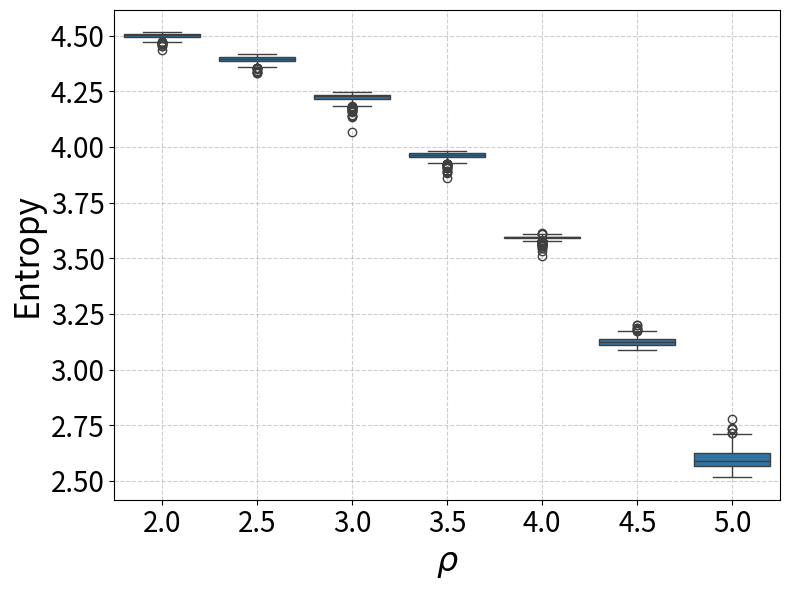

This chart was generated by the following Python code: (Note: this script raises an exception after producing the figure.)
import matplotlib.pyplot as plt
import seaborn as sns
import numpy as np
import pandas as pd

RHO5 = [2.5834, 2.5521, 2.5981, 2.6263, 2.5600, 2.6191, 2.6056, 2.5983, 2.6364,
        2.6718, 2.5871, 2.6467, 2.5404, 2.5804, 2.6426, 2.5690, 2.5926, 2.6203,
        2.5615, 2.6020, 2.7321, 2.6337, 2.6416, 2.5786, 2.6481, 2.5436, 2.5880,
        2.5902, 2.6263, 2.5685, 2.5815, 2.5773, 2.5759, 2.5425, 2.5611, 2.6857,
        2.6750, 2.6526, 2.5564, 2.5992, 2.6689, 2.5446, 2.6103, 2.5807, 2.5674,
        2.6085, 2.5966, 2.6317, 2.6444, 2.6600, 2.6340, 2.5814, 2.5432, 2.5764,
        2.5882, 2.5918, 2.6507, 2.5814, 2.5695, 2.6600, 2.6231, 2.7369, 2.6449,
        2.6825, 2.5810, 2.5819, 2.6194, 2.6650, 2.5733, 2.6436, 2.7794, 2.7168,
        2.5550, 2.5674, 2.5967, 2.6192, 2.5749, 2.5829, 2.5529, 2.5816, 2.5785,
        2.5542, 2.5290, 2.7062, 2.5388, 2.6459, 2.6179, 2.5991, 2.5822, 2.5612,
        2.5641, 2.6430, 2.5581, 2.5474, 2.5760, 2.5817, 2.5405, 2.5839, 2.6515,
        2.6675, 2.5998, 2.5524, 2.6142, 2.7033, 2.5805, 2.5784, 2.5965, 2.5809,
        2.6045, 2.6040, 2.6065, 2.5775, 2.6500, 2.6080, 2.5642, 2.6007, 2.5403,
        2.6011, 2.6111, 2.6718, 2.6309, 2.6121, 2.5965, 2.6762, 2.5746, 2.5841,
        2.6385, 2.6256, 2.6599, 2.5911, 2.6858, 2.5772, 2.5600, 2.6515, 2.6254,
        2.5857, 2.5345, 2.6478, 2.6975, 2.5384, 2.6793, 2.6027, 2.6019, 2.5563,
        2.6380, 2.5642, 2.6231, 2.5819, 2.6482, 2.5822, 2.6046, 2.5635, 2.6136,
        2.6412, 2.5556, 2.6313, 2.5873, 2.5824, 2.5850, 2.6798, 2.5878, 2.5811,
        2.5926, 2.6528, 2.5770, 2.6230, 2.5661, 2.5672, 2.6119, 2.5333, 2.5415,
        2.6260, 2.5459, 2.5976, 2.6774, 2.6046, 2.5785, 2.5794, 2.6165, 2.6171,
        2.5490, 2.5465, 2.5787, 2.6796, 2.6035, 2.5394, 2.6362, 2.6301, 2.5773,
        2.5952, 2.6163, 2.6485, 2.5577, 2.6255, 2.5802, 2.6028, 2.5998, 2.6592,
        2.5786, 2.5428, 2.5451, 2.6643, 2.5881, 2.5604, 2.5872, 2.5664, 2.5713,
        2.5615, 2.6201, 2.5810, 2.6215, 2.6350, 2.5946, 2.6511, 2.6277, 2.5895,
        2.6036, 2.5828, 2.6046, 2.5715, 2.5383, 2.5723, 2.5692, 2.5884, 2.5662,
        2.5883, 2.5457, 2.5746, 2.5774, 2.5594, 2.6229, 2.6601, 2.6503, 2.5282,
        2.6542, 2.6503, 2.5869, 2.5658, 2.5852, 2.5705, 2.5837, 2.5296, 2.6170,
        2.6138, 2.5901, 2.5690, 2.5629, 2.6198, 2.5323, 2.6775, 2.5871, 2.5882,
        2.5613, 2.5584, 2.5569, 2.6004, 2.5786, 2.5716, 2.6064, 2.6567, 2.6238,
        2.6209, 2.5889, 2.5692, 2.6220, 2.5398, 2.6070, 2.6580, 2.5196, 2.6076,
        2.5765, 2.5490, 2.5822, 2.6571, 2.5339, 2.5466, 2.5680, 2.5522, 2.5529,
        2.5691, 2.5260, 2.5459, 2.5697, 2.5583, 2.6763, 2.5965, 2.6048, 2.6357,
        2.5648, 2.5878, 2.5932, 2.6455, 2.5886, 2.5687, 2.6070, 2.6524, 2.5569,
        2.6444, 2.6075, 2.5741, 2.6302, 2.6162, 2.5565, 2.5955, 2.5810, 2.6029,
        2.6651, 2.5679, 2.6064, 2.5936, 2.5945, 2.5589, 2.5632, 2.5850, 2.6274,
        2.6229, 2.5658, 2.7148, 2.5435, 2.5904, 2.5442, 2.6005, 2.5986, 2.5781,
        2.5913, 2.5907, 2.5485, 2.5171, 2.5969, 2.5191, 2.6155, 2.5554, 2.6427,
        2.5805, 2.5379, 2.6178, 2.5801, 2.5598, 2.5755, 2.5531, 2.5856, 2.5645,
        2.6898, 2.6685, 2.6691, 2.5867, 2.6020, 2.5804, 2.5380, 2.5651, 2.6553,
        2.5524, 2.6406, 2.5863, 2.5563, 2.6203, 2.6023, 2.5679, 2.6152, 2.5820,
        2.6605, 2.5511, 2.5718, 2.5832, 2.6306, 2.5405, 2.5852, 2.5522, 2.5602,
        2.6951, 2.5571, 2.5818, 2.5991, 2.5895, 2.7090, 2.5873, 2.6454, 2.5540,
        2.5823, 2.5780, 2.6288, 2.5629, 2.5840, 2.5919, 2.5909, 2.5984, 2.6586,
        2.6588, 2.6370, 2.5743, 2.5551, 2.6117, 2.6305, 2.6085, 2.6243, 2.6003,
        2.5401, 2.5823, 2.5525, 2.5866, 2.5678, 2.6928, 2.6027, 2.5866, 2.6309,
        2.6309, 2.5479, 2.5974, 2.5640, 2.6706, 2.5711, 2.5761, 2.5833, 2.6305,
        2.5544, 2.5458, 2.5673, 2.5671, 2.7337, 2.7044, 2.5537, 2.5624, 2.5643,
        2.5972, 2.5819, 2.5477, 2.5658, 2.5759, 2.6123, 2.5427, 2.5782, 2.5862,
        2.5384, 2.7033, 2.6191, 2.5423, 2.6037, 2.6264, 2.6428, 2.5749, 2.6371,
        2.6255, 2.5737, 2.5684, 2.5600, 2.5623, 2.5765, 2.5502, 2.5157, 2.5565,
        2.6158, 2.5660, 2.6277, 2.6416, 2.6861, 2.5843, 2.6132, 2.5880, 2.5558,
        2.6349, 2.5822, 2.5750, 2.6396, 2.5569, 2.6318, 2.5496, 2.5417, 2.6054,
        2.7082, 2.6119, 2.5887, 2.5958, 2.5505, 2.5934, 2.5741, 2.6000, 2.6324,
        2.5643, 2.6048, 2.6407, 2.5513, 2.5817, 2.5816, 2.5787, 2.6247, 2.5939,
        2.6225, 2.6341, 2.6421, 2.5894, 2.5539, 2.6918, 2.5361, 2.6523, 2.6316,
        2.6090, 2.6334, 2.6655, 2.6096, 2.5898, 2.5686, 2.6313, 2.5937, 2.6623,
        2.7041, 2.6052, 2.6059, 2.5796, 2.5615, 2.5820, 2.6475, 2.5871]

RHO45 = [3.1034, 3.1057, 3.1393, 3.1152, 3.1144, 3.1301, 3.1261, 3.1193, 3.1338,
        3.1289, 3.1284, 3.1266, 3.1023, 3.1256, 3.1690, 3.1315, 3.1422, 3.1673,
        3.1156, 3.1260, 3.1871, 3.1393, 3.1607, 3.1099, 3.1495, 3.1232, 3.1191,
        3.1183, 3.1245, 3.1234, 3.1276, 3.1082, 3.1095, 3.0984, 3.1084, 3.1879,
        3.1470, 3.1373, 3.1105, 3.1119, 3.1448, 3.0954, 3.1499, 3.1119, 3.1070,
        3.1293, 3.1253, 3.1342, 3.1205, 3.1514, 3.1378, 3.1261, 3.1088, 3.1239,
        3.1262, 3.1257, 3.0966, 3.1239, 3.1049, 3.1365, 3.1337, 3.1504, 3.1324,
        3.1487, 3.1135, 3.1186, 3.1330, 3.1473, 3.1172, 3.1378, 3.1707, 3.1633,
        3.1054, 3.1233, 3.1267, 3.1510, 3.1045, 3.1201, 3.1031, 3.1259, 3.1234,
        3.1169, 3.0954, 3.1486, 3.1041, 3.1643, 3.1536, 3.1204, 3.1177, 3.1165,
        3.1071, 3.1485, 3.1128, 3.0985, 3.1301, 3.1209, 3.0971, 3.1293, 3.1481,
        3.1311, 3.1265, 3.1128, 3.1544, 3.1570, 3.1153, 3.1445, 3.1226, 3.1293,
        3.1333, 3.1323, 3.1159, 3.1344, 3.1567, 3.1288, 3.1233, 3.1237, 3.0998,
        3.1526, 3.1276, 3.1474, 3.1369, 3.1169, 3.1312, 3.1755, 3.1169, 3.1083,
        3.1275, 3.1517, 3.1416, 3.1361, 3.1251, 3.1145, 3.1127, 3.1617, 3.1398,
        3.1256, 3.0993, 3.1401, 3.1546, 3.1014, 3.1468, 3.1414, 3.1150, 3.1017,
        3.1506, 3.1680, 3.1077, 3.1585, 3.1496, 3.1288, 3.1462, 3.1107, 3.1546,
        3.1226, 3.1177, 3.1363, 3.1068, 3.1321, 3.1131, 3.1406, 3.1226, 3.1093,
        3.1183, 3.1419, 3.1243, 3.1611, 3.1168, 3.1199, 3.1422, 3.0921, 3.1070,
        3.1235, 3.1065, 3.1290, 3.1341, 3.1318, 3.1198, 3.1249, 3.1394, 3.1987,
        3.1051, 3.0956, 3.1161, 3.1605, 3.1265, 3.0981, 3.1341, 3.1287, 3.1256,
        3.1376, 3.1329, 3.1274, 3.1237, 3.1365, 3.1155, 3.1156, 3.1217, 3.1512,
        3.1201, 3.1002, 3.1174, 3.1356, 3.1196, 3.1048, 3.1244, 3.1150, 3.1142,
        3.1027, 3.1209, 3.1134, 3.1422, 3.1332, 3.1268, 3.1517, 3.1624, 3.1397,
        3.1152, 3.1082, 3.1124, 3.1142, 3.0975, 3.1148, 3.1134, 3.1163, 3.1122,
        3.1255, 3.1001, 3.1135, 3.1242, 3.1199, 3.1521, 3.1757, 3.0962, 3.0908,
        3.1434, 3.1402, 3.1259, 3.1094, 3.1269, 3.1210, 3.1225, 3.0939, 3.1207,
        3.1339, 3.1312, 3.1356, 3.1168, 3.1272, 3.0960, 3.1769, 3.1347, 3.1135,
        3.1068, 3.1152, 3.1058, 3.1296, 3.1286, 3.1344, 3.1051, 3.1480, 3.1290,
        3.1267, 3.1296, 3.1210, 3.1356, 3.1204, 3.1270, 3.1393, 3.0905, 3.1030,
        3.1304, 3.1057, 3.1260, 3.1275, 3.0966, 3.1026, 3.1298, 3.1054, 3.1051,
        3.1130, 3.0911, 3.1018, 3.1155, 3.1006, 3.1552, 3.1216, 3.1171, 3.1247,
        3.1124, 3.1086, 3.1338, 3.1259, 3.1233, 3.1167, 3.1175, 3.1463, 3.1183,
        3.2006, 3.1328, 3.1212, 3.1442, 3.1406, 3.1052, 3.1511, 3.1132, 3.1326,
        3.1842, 3.1043, 3.1471, 3.1089, 3.1277, 3.1250, 3.1193, 3.1400, 3.1489,
        3.1377, 3.1128, 3.1632, 3.1044, 3.1271, 3.1078, 3.1293, 3.1272, 3.1137,
        3.1176, 3.1265, 3.1083, 3.0884, 3.1272, 3.0859, 3.1470, 3.1095, 3.1502,
        3.1032, 3.0988, 3.1238, 3.1295, 3.1125, 3.1255, 3.1056, 3.1016, 3.1173,
        3.1486, 3.1673, 3.1427, 3.1188, 3.1233, 3.1166, 3.1014, 3.1188, 3.1509,
        3.1117, 3.1375, 3.1302, 3.1114, 3.1360, 3.1248, 3.1063, 3.1456, 3.1259,
        3.1464, 3.1402, 3.1248, 3.1197, 3.1183, 3.0966, 3.1165, 3.1052, 3.1531,
        3.1612, 3.1092, 3.1244, 3.1202, 3.1171, 3.1632, 3.1072, 3.1421, 3.1194,
        3.1144, 3.1081, 3.1311, 3.1048, 3.1145, 3.1152, 3.1301, 3.1383, 3.1582,
        3.1284, 3.1429, 3.1132, 3.1089, 3.1330, 3.1551, 3.1093, 3.1372, 3.1263,
        3.0939, 3.1095, 3.1072, 3.1368, 3.1066, 3.1524, 3.1277, 3.1303, 3.1282,
        3.1325, 3.1135, 3.1348, 3.1080, 3.1536, 3.1181, 3.1182, 3.1436, 3.1310,
        3.1111, 3.0953, 3.1156, 3.1348, 3.1662, 3.1704, 3.1014, 3.1105, 3.0957,
        3.1377, 3.1186, 3.0954, 3.1117, 3.1118, 3.1661, 3.1033, 3.1210, 3.1242,
        3.0995, 3.1692, 3.1562, 3.1022, 3.1211, 3.1284, 3.1379, 3.1193, 3.1443,
        3.1279, 3.1137, 3.1142, 3.1243, 3.1091, 3.1200, 3.1010, 3.0878, 3.1032,
        3.1034, 3.1123, 3.1302, 3.1372, 3.1404, 3.1100, 3.1293, 3.1436, 3.1084,
        3.1282, 3.1371, 3.0963, 3.1491, 3.1160, 3.1375, 3.1105, 3.1003, 3.1254,
        3.1539, 3.1149, 3.1171, 3.1344, 3.1064, 3.1309, 3.1154, 3.1239, 3.1464,
        3.1198, 3.1216, 3.1420, 3.1020, 3.1156, 3.1131, 3.1192, 3.1728, 3.1523,
        3.1413, 3.1277, 3.1229, 3.1149, 3.1105, 3.1557, 3.1118, 3.1509, 3.1216,
        3.1302, 3.1380, 3.1501, 3.1323, 3.1160, 3.1149, 3.1505, 3.1333, 3.1327,
        3.1410, 3.1378, 3.1286, 3.1203, 3.1087, 3.1233, 3.1544, 3.1336]

RHO4 = [3.5901, 3.5954, 3.5787, 3.5601, 3.5969, 3.6006, 3.5797, 3.5792, 3.5963,
        3.5852, 3.5994, 3.5784, 3.5935, 3.5822, 3.6097, 3.6002, 3.6059, 3.6001,
        3.5950, 3.5874, 3.6069, 3.5984, 3.6049, 3.5948, 3.6013, 3.5968, 3.5928,
        3.5860, 3.5962, 3.5998, 3.6009, 3.5953, 3.5879, 3.5909, 3.5919, 3.6048,
        3.5811, 3.5714, 3.5941, 3.5969, 3.6008, 3.5906, 3.5995, 3.5966, 3.5925,
        3.5941, 3.5984, 3.5986, 3.5934, 3.6040, 3.5962, 3.5991, 3.5945, 3.5958,
        3.5984, 3.5880, 3.5305, 3.5970, 3.5931, 3.5882, 3.6010, 3.5998, 3.5874,
        3.5738, 3.5953, 3.5921, 3.5976, 3.5988, 3.5964, 3.5908, 3.6051, 3.5605,
        3.5914, 3.5986, 3.5978, 3.6015, 3.5943, 3.5946, 3.5945, 3.5938, 3.5980,
        3.5939, 3.5919, 3.5986, 3.5939, 3.6036, 3.5975, 3.5891, 3.5988, 3.5972,
        3.5801, 3.5974, 3.5751, 3.5913, 3.5881, 3.5988, 3.5923, 3.5990, 3.5953,
        3.6000, 3.5543, 3.5926, 3.6049, 3.5931, 3.5873, 3.5984, 3.5956, 3.5992,
        3.5952, 3.5796, 3.5777, 3.5967, 3.5966, 3.5976, 3.5970, 3.5927, 3.5925,
        3.6013, 3.5988, 3.6067, 3.5869, 3.5889, 3.5886, 3.5877, 3.5948, 3.5942,
        3.5988, 3.6007, 3.5783, 3.5965, 3.5962, 3.5726, 3.5931, 3.5960, 3.5968,
        3.5980, 3.5925, 3.6008, 3.5539, 3.5931, 3.5906, 3.5931, 3.5631, 3.5924,
        3.5890, 3.5971, 3.5635, 3.5870, 3.5975, 3.5931, 3.5931, 3.5897, 3.5922,
        3.5972, 3.5978, 3.5971, 3.5924, 3.6034, 3.5871, 3.5797, 3.5989, 3.5765,
        3.5956, 3.5886, 3.5929, 3.6073, 3.5920, 3.5997, 3.5824, 3.5899, 3.5903,
        3.5740, 3.5934, 3.5831, 3.5949, 3.5919, 3.5976, 3.5899, 3.5913, 3.6059,
        3.5934, 3.5890, 3.5872, 3.5791, 3.5946, 3.5923, 3.5959, 3.5606, 3.5889,
        3.5956, 3.5854, 3.5792, 3.5943, 3.5960, 3.5889, 3.5965, 3.5854, 3.6014,
        3.5984, 3.5931, 3.5961, 3.5620, 3.5975, 3.5893, 3.6004, 3.5964, 3.5971,
        3.5948, 3.6000, 3.5913, 3.6001, 3.5831, 3.6007, 3.6023, 3.5975, 3.6017,
        3.5665, 3.5938, 3.5812, 3.5951, 3.5933, 3.5968, 3.5950, 3.5963, 3.5961,
        3.5993, 3.5899, 3.5944, 3.5892, 3.5960, 3.5896, 3.6010, 3.5092, 3.5902,
        3.5593, 3.5967, 3.5959, 3.5929, 3.5973, 3.5958, 3.5919, 3.5884, 3.5830,
        3.5963, 3.5780, 3.5983, 3.5975, 3.5976, 3.5910, 3.6090, 3.5862, 3.5890,
        3.5916, 3.5967, 3.5872, 3.5746, 3.5992, 3.5947, 3.5477, 3.6003, 3.5931,
        3.5968, 3.5963, 3.5973, 3.5994, 3.6009, 3.5913, 3.5915, 3.5902, 3.5564,
        3.5904, 3.5941, 3.5975, 3.5889, 3.5926, 3.5930, 3.5987, 3.5929, 3.5922,
        3.5955, 3.5904, 3.5922, 3.5947, 3.5937, 3.6048, 3.5925, 3.5685, 3.5644,
        3.5972, 3.5794, 3.5800, 3.5799, 3.5972, 3.5936, 3.5960, 3.5983, 3.5983,
        3.6132, 3.5893, 3.5962, 3.5938, 3.5904, 3.5938, 3.6058, 3.5959, 3.5983,
        3.6001, 3.5889, 3.5966, 3.5694, 3.5942, 3.5964, 3.5946, 3.6022, 3.6047,
        3.5991, 3.5973, 3.6027, 3.5950, 3.5965, 3.5948, 3.6003, 3.5982, 3.5820,
        3.5945, 3.5964, 3.5961, 3.5888, 3.5952, 3.5892, 3.5804, 3.5969, 3.6014,
        3.5899, 3.5934, 3.5752, 3.5959, 3.5956, 3.5962, 3.5950, 3.5906, 3.5982,
        3.5960, 3.6016, 3.5725, 3.6001, 3.5878, 3.5840, 3.5934, 3.5959, 3.6081,
        3.5953, 3.5872, 3.5943, 3.5930, 3.5920, 3.5901, 3.5927, 3.5875, 3.6007,
        3.5951, 3.5815, 3.5935, 3.5959, 3.5924, 3.5888, 3.5751, 3.5912, 3.5936,
        3.5909, 3.5954, 3.5957, 3.5876, 3.5945, 3.6068, 3.5949, 3.6014, 3.5939,
        3.5883, 3.5927, 3.5984, 3.5928, 3.5892, 3.5815, 3.5933, 3.6049, 3.6004,
        3.5739, 3.6015, 3.5959, 3.5942, 3.5967, 3.6042, 3.5792, 3.5978, 3.5970,
        3.5922, 3.5937, 3.5943, 3.5937, 3.5858, 3.5698, 3.5974, 3.6002, 3.5958,
        3.5973, 3.5923, 3.6045, 3.5891, 3.6005, 3.5979, 3.5985, 3.5991, 3.5849,
        3.5955, 3.5923, 3.5953, 3.6017, 3.5928, 3.6025, 3.5855, 3.5926, 3.5749,
        3.5997, 3.5969, 3.5899, 3.5937, 3.5918, 3.6026, 3.5950, 3.5902, 3.5996,
        3.5888, 3.6000, 3.6021, 3.5932, 3.5911, 3.5771, 3.5441, 3.5978, 3.5899,
        3.5929, 3.5867, 3.5822, 3.5836, 3.5944, 3.5878, 3.5843, 3.5887, 3.5915,
        3.5938, 3.5949, 3.5906, 3.6002, 3.5953, 3.5716, 3.6016, 3.6050, 3.5938,
        3.6017, 3.5983, 3.5916, 3.5953, 3.5966, 3.6008, 3.5956, 3.5930, 3.5804,
        3.6014, 3.5872, 3.5958, 3.5948, 3.5947, 3.5884, 3.5965, 3.5955, 3.6036,
        3.5985, 3.5946, 3.6012, 3.5925, 3.5935, 3.5847, 3.5940, 3.5729, 3.5928,
        3.5920, 3.5944, 3.5928, 3.5740, 3.5769, 3.5908, 3.5940, 3.5773, 3.5740,
        3.5964, 3.6019, 3.5937, 3.6027, 3.5963, 3.5960, 3.5913, 3.6007, 3.5771,
        3.5718, 3.5900, 3.6030, 3.5990, 3.5933, 3.5965, 3.5904, 3.5870]

RHO35 = [3.9707, 3.9765, 3.9338, 3.9223, 3.9736, 3.9693, 3.9431, 3.9464, 3.9614,
        3.9490, 3.9687, 3.9409, 3.9760, 3.9468, 3.9590, 3.9680, 3.9695, 3.9468,
        3.9702, 3.9537, 3.9444, 3.9610, 3.9572, 3.9733, 3.9589, 3.9683, 3.9652,
        3.9564, 3.9666, 3.9722, 3.9712, 3.9749, 3.9641, 3.9746, 3.9702, 3.9410,
        3.9324, 3.9246, 3.9719, 3.9750, 3.9610, 3.9760, 3.9563, 3.9745, 3.9719,
        3.9610, 3.9692, 3.9642, 3.9651, 3.9615, 3.9588, 3.9696, 3.9735, 3.9664,
        3.9686, 3.9547, 3.8916, 3.9681, 3.9739, 3.9486, 3.9677, 3.9564, 3.9499,
        3.9211, 3.9718, 3.9644, 3.9635, 3.9568, 3.9711, 3.9514, 3.9516, 3.8934,
        3.9713, 3.9707, 3.9676, 3.9583, 3.9757, 3.9670, 3.9768, 3.9626, 3.9697,
        3.9680, 3.9778, 3.9558, 3.9753, 3.9533, 3.9513, 3.9594, 3.9741, 3.9726,
        3.9550, 3.9542, 3.9446, 3.9752, 3.9523, 3.9723, 3.9773, 3.9676, 3.9514,
        3.9679, 3.9069, 3.9686, 3.9610, 3.9431, 3.9599, 3.9580, 3.9670, 3.9679,
        3.9601, 3.9392, 3.9463, 3.9615, 3.9482, 3.9660, 3.9685, 3.9623, 3.9761,
        3.9571, 3.9684, 3.9676, 3.9465, 3.9611, 3.9523, 3.9246, 3.9692, 3.9733,
        3.9684, 3.9568, 3.9317, 3.9603, 3.9663, 3.9402, 3.9693, 3.9443, 3.9584,
        3.9684, 3.9763, 3.9638, 3.8891, 3.9760, 3.9457, 3.9525, 3.9267, 3.9748,
        3.9412, 3.9422, 3.9315, 3.9337, 3.9537, 3.9599, 3.9496, 3.9659, 3.9432,
        3.9691, 3.9728, 3.9609, 3.9718, 3.9720, 3.9609, 3.9344, 3.9715, 3.9486,
        3.9694, 3.9458, 3.9623, 3.9604, 3.9654, 3.9740, 3.9372, 3.9769, 3.9688,
        3.9366, 3.9733, 3.9460, 3.9592, 3.9565, 3.9713, 3.9578, 3.9512, 3.9359,
        3.9741, 3.9737, 3.9592, 3.9215, 3.9632, 3.9767, 3.9606, 3.9145, 3.9561,
        3.9581, 3.9468, 3.9415, 3.9646, 3.9594, 3.9620, 3.9723, 3.9535, 3.9581,
        3.9722, 3.9766, 3.9707, 3.9126, 3.9714, 3.9687, 3.9724, 3.9724, 3.9738,
        3.9774, 3.9740, 3.9665, 3.9616, 3.9435, 3.9714, 3.9591, 3.9461, 3.9651,
        3.9311, 3.9729, 3.9533, 3.9711, 3.9785, 3.9731, 3.9715, 3.9716, 3.9736,
        3.9703, 3.9724, 3.9706, 3.9573, 3.9691, 3.9413, 3.9429, 3.8612, 3.9781,
        3.9038, 3.9581, 3.9654, 3.9710, 3.9667, 3.9682, 3.9619, 3.9739, 3.9509,
        3.9612, 3.9375, 3.9630, 3.9728, 3.9670, 3.9762, 3.9533, 3.9469, 3.9632,
        3.9707, 3.9727, 3.9653, 3.9338, 3.9684, 3.9588, 3.9110, 3.9584, 3.9598,
        3.9662, 3.9639, 3.9702, 3.9646, 3.9754, 3.9586, 3.9514, 3.9784, 3.9245,
        3.9553, 3.9747, 3.9675, 3.9548, 3.9780, 3.9750, 3.9669, 3.9733, 3.9726,
        3.9725, 3.9783, 3.9745, 3.9699, 3.9772, 3.9605, 3.9633, 3.9328, 3.9225,
        3.9750, 3.9531, 3.9389, 3.9435, 3.9687, 3.9676, 3.9705, 3.9568, 3.9730,
        3.9450, 3.9523, 3.9685, 3.9517, 3.9492, 3.9747, 3.9642, 3.9729, 3.9647,
        3.9365, 3.9685, 3.9539, 3.9391, 3.9620, 3.9667, 3.9675, 3.9658, 3.9639,
        3.9628, 3.9749, 3.9527, 3.9767, 3.9656, 3.9744, 3.9694, 3.9678, 3.9535,
        3.9684, 3.9657, 3.9760, 3.9776, 3.9637, 3.9796, 3.9315, 3.9763, 3.9587,
        3.9705, 3.9778, 3.9382, 3.9634, 3.9729, 3.9660, 3.9760, 3.9725, 3.9736,
        3.9522, 3.9489, 3.9230, 3.9753, 3.9559, 3.9546, 3.9764, 3.9696, 3.9675,
        3.9729, 3.9466, 3.9608, 3.9699, 3.9541, 3.9581, 3.9725, 3.9422, 3.9720,
        3.9523, 3.9370, 3.9627, 3.9690, 3.9651, 3.9729, 3.9424, 3.9711, 3.9461,
        3.9376, 3.9745, 3.9659, 3.9575, 3.9687, 3.9585, 3.9750, 3.9635, 3.9665,
        3.9618, 3.9715, 3.9657, 3.9735, 3.9630, 3.9519, 3.9594, 3.9704, 3.9525,
        3.9337, 3.9631, 3.9728, 3.9730, 3.9623, 3.9597, 3.9524, 3.9613, 3.9667,
        3.9791, 3.9721, 3.9741, 3.9560, 3.9630, 3.9133, 3.9664, 3.9687, 3.9639,
        3.9634, 3.9678, 3.9720, 3.9667, 3.9554, 3.9727, 3.9734, 3.9594, 3.9473,
        3.9735, 3.9784, 3.9706, 3.9682, 3.9372, 3.9481, 3.9656, 3.9700, 3.9545,
        3.9637, 3.9710, 3.9750, 3.9707, 3.9681, 3.9509, 3.9774, 3.9605, 3.9715,
        3.9713, 3.9454, 3.9561, 3.9756, 3.9616, 3.9381, 3.8852, 3.9719, 3.9464,
        3.9602, 3.9600, 3.9536, 3.9495, 3.9732, 3.9577, 3.9641, 3.9779, 3.9727,
        3.9756, 3.9720, 3.9556, 3.9647, 3.9561, 3.9415, 3.9711, 3.9675, 3.9728,
        3.9719, 3.9621, 3.9769, 3.9509, 3.9721, 3.9654, 3.9740, 3.9764, 3.9444,
        3.9564, 3.9600, 3.9704, 3.9589, 3.9752, 3.9522, 3.9723, 3.9661, 3.9639,
        3.9725, 3.9662, 3.9632, 3.9747, 3.9682, 3.9576, 3.9667, 3.9052, 3.9455,
        3.9510, 3.9623, 3.9630, 3.9417, 3.9485, 3.9407, 3.9711, 3.9248, 3.9379,
        3.9635, 3.9665, 3.9481, 3.9709, 3.9717, 3.9719, 3.9446, 3.9677, 3.9356,
        3.9230, 3.9503, 3.9735, 3.9730, 3.9719, 3.9677, 3.9410, 3.9486]

RHO3 = [4.2282, 4.2406, 4.2216, 4.1813, 4.2375, 4.2174, 4.2146, 4.2059, 4.2010,
        4.1859, 4.2318, 4.1716, 4.2433, 4.2305, 4.2194, 4.2367, 4.2313, 4.2209,
        4.2367, 4.2197, 4.1863, 4.2194, 4.2128, 4.2341, 4.2145, 4.2427, 4.2289,
        4.2209, 4.2196, 4.2358, 4.2344, 4.2324, 4.2274, 4.2419, 4.2358, 4.1979,
        4.1907, 4.1999, 4.2373, 4.2281, 4.2080, 4.2401, 4.2253, 4.2306, 4.2340,
        4.2200, 4.2251, 4.2140, 4.2077, 4.2131, 4.2140, 4.2341, 4.2413, 4.2307,
        4.2309, 4.2301, 4.1667, 4.2336, 4.2332, 4.1927, 4.2195, 4.1706, 4.2051,
        4.1899, 4.2298, 4.2303, 4.2186, 4.2026, 4.2356, 4.2059, 4.1602, 4.1584,
        4.2371, 4.2369, 4.2236, 4.2176, 4.2357, 4.2292, 4.2411, 4.2320, 4.2333,
        4.2390, 4.2463, 4.1806, 4.2428, 4.1968, 4.2217, 4.2235, 4.2330, 4.2383,
        4.2295, 4.2093, 4.2323, 4.2391, 4.2283, 4.2337, 4.2432, 4.2297, 4.2097,
        4.2015, 4.2204, 4.2380, 4.2227, 4.1765, 4.2246, 4.2333, 4.2284, 4.2330,
        4.2212, 4.2189, 4.2111, 4.2319, 4.2104, 4.2239, 4.2348, 4.2237, 4.2433,
        4.2260, 4.2232, 4.2083, 4.2119, 4.2138, 4.2243, 4.1953, 4.2310, 4.2280,
        4.2112, 4.2217, 4.1905, 4.2304, 4.1865, 4.2259, 4.2368, 4.2079, 4.2204,
        4.2311, 4.2443, 4.2141, 4.1367, 4.2437, 4.1875, 4.2256, 4.1438, 4.2369,
        4.2098, 4.2358, 4.2040, 4.2306, 4.2080, 4.2309, 4.1947, 4.2338, 4.2216,
        4.2152, 4.2404, 4.2164, 4.2274, 4.2326, 4.2092, 4.1846, 4.2314, 4.2231,
        4.2300, 4.1928, 4.2326, 4.2249, 4.2328, 4.2389, 4.2099, 4.2442, 4.2411,
        4.2060, 4.2415, 4.2204, 4.1822, 4.2213, 4.2336, 4.2305, 4.2148, 4.2256,
        4.2394, 4.2360, 4.2292, 4.1910, 4.2166, 4.2425, 4.2046, 4.2137, 4.2333,
        4.2273, 4.2141, 4.2128, 4.2361, 4.2136, 4.2319, 4.2237, 4.2190, 4.2096,
        4.2350, 4.2425, 4.2409, 4.1816, 4.2313, 4.2334, 4.2328, 4.2343, 4.2362,
        4.2375, 4.2194, 4.2259, 4.2203, 4.2120, 4.2308, 4.2180, 4.2194, 4.2295,
        4.1911, 4.2280, 4.2173, 4.2326, 4.2441, 4.2358, 4.2353, 4.2287, 4.2353,
        4.2319, 4.2395, 4.2337, 4.2308, 4.2371, 4.2162, 4.2101, 4.1409, 4.2459,
        4.1958, 4.2057, 4.2276, 4.2347, 4.2299, 4.2327, 4.2294, 4.2440, 4.2057,
        4.2213, 4.2265, 4.2364, 4.2382, 4.2175, 4.2445, 4.2012, 4.2264, 4.2172,
        4.2355, 4.2394, 4.2372, 4.2195, 4.2333, 4.2370, 4.2020, 4.2005, 4.2214,
        4.2141, 4.2310, 4.2352, 4.2205, 4.2440, 4.2174, 4.1830, 4.2480, 4.1784,
        4.2293, 4.2412, 4.2304, 4.1911, 4.2448, 4.2411, 4.2369, 4.2391, 4.2384,
        4.2342, 4.2461, 4.2407, 4.2350, 4.2398, 4.1814, 4.2236, 4.2154, 4.2051,
        4.2380, 4.2236, 4.2213, 4.1963, 4.2280, 4.2327, 4.2183, 4.2045, 4.2410,
        4.1988, 4.1993, 4.2340, 4.2136, 4.2157, 4.2392, 4.2320, 4.2238, 4.2272,
        4.2031, 4.2307, 4.2256, 4.1838, 4.2263, 4.0685, 4.2367, 4.2340, 4.2180,
        4.2176, 4.2374, 4.1689, 4.2425, 4.2215, 4.2420, 4.2262, 4.2252, 4.2236,
        4.2292, 4.2292, 4.2410, 4.2481, 4.2229, 4.2485, 4.2188, 4.2416, 4.2117,
        4.2266, 4.2444, 4.2059, 4.2320, 4.2377, 4.2337, 4.2396, 4.2278, 4.2385,
        4.1801, 4.2073, 4.1838, 4.2339, 4.2162, 4.2274, 4.2437, 4.2340, 4.2117,
        4.2381, 4.1997, 4.2267, 4.2380, 4.2120, 4.2216, 4.2357, 4.2215, 4.2342,
        4.2059, 4.2377, 4.2315, 4.2296, 4.2046, 4.2417, 4.1622, 4.2371, 4.2388,
        4.1882, 4.2382, 4.2323, 4.2178, 4.2252, 4.1855, 4.2319, 4.2078, 4.2380,
        4.2217, 4.2308, 4.2172, 4.2355, 4.2166, 4.2135, 4.2286, 4.2290, 4.2016,
        4.1383, 4.2179, 4.2319, 4.2390, 4.2235, 4.2185, 4.2084, 4.2204, 4.2264,
        4.2442, 4.2290, 4.2406, 4.2301, 4.2277, 4.1953, 4.2254, 4.2320, 4.2129,
        4.2156, 4.2390, 4.2312, 4.2324, 4.2052, 4.2358, 4.2327, 4.2321, 4.2016,
        4.2397, 4.2416, 4.2335, 4.2389, 4.1611, 4.1982, 4.2330, 4.2364, 4.1965,
        4.2285, 4.2331, 4.2402, 4.2356, 4.2285, 4.2251, 4.2441, 4.2305, 4.2320,
        4.2419, 4.1831, 4.2217, 4.2424, 4.2153, 4.2102, 4.1851, 4.2340, 4.2055,
        4.2159, 4.2303, 4.2280, 4.2380, 4.2361, 4.2264, 4.2334, 4.2488, 4.2368,
        4.2182, 4.2368, 4.2095, 4.2121, 4.1924, 4.2182, 4.2258, 4.2310, 4.2389,
        4.2184, 4.2291, 4.2329, 4.2174, 4.2380, 4.2148, 4.2415, 4.2430, 4.2261,
        4.1971, 4.2064, 4.2267, 4.2253, 4.2406, 4.2232, 4.2350, 4.2232, 4.2177,
        4.2378, 4.2230, 4.2120, 4.2393, 4.2282, 4.2222, 4.2300, 4.2172, 4.2290,
        4.2142, 4.2158, 4.2068, 4.2188, 4.2368, 4.1941, 4.2445, 4.1956, 4.1880,
        4.2238, 4.2142, 4.2007, 4.2261, 4.2294, 4.2358, 4.2155, 4.2286, 4.1949,
        4.1891, 4.2206, 4.2254, 4.2348, 4.2338, 4.2318, 4.2081, 4.2241]

RHO25 = [4.4076, 4.4107, 4.3719, 4.3708, 4.4064, 4.3990, 4.3823, 4.3865, 4.3928,
        4.3857, 4.3992, 4.3807, 4.4114, 4.3849, 4.3807, 4.3978, 4.3957, 4.3728,
        4.4038, 4.3897, 4.3650, 4.3908, 4.3819, 4.4075, 4.3864, 4.4004, 4.3995,
        4.3938, 4.3989, 4.4028, 4.4010, 4.4090, 4.4016, 4.4116, 4.4059, 4.3624,
        4.3686, 4.3657, 4.4064, 4.4080, 4.3892, 4.4133, 4.3844, 4.4077, 4.4074,
        4.3938, 4.4004, 4.3945, 4.3991, 4.3877, 4.3899, 4.4004, 4.4080, 4.3990,
        4.3997, 4.3904, 4.3531, 4.4001, 4.4093, 4.3834, 4.3970, 4.3844, 4.3853,
        4.3598, 4.4055, 4.3991, 4.3944, 4.3856, 4.4040, 4.3848, 4.3751, 4.3348,
        4.4075, 4.4019, 4.3989, 4.3855, 4.4106, 4.4004, 4.4117, 4.3959, 4.4013,
        4.4020, 4.4145, 4.3845, 4.4105, 4.3782, 4.3799, 4.3953, 4.4058, 4.4052,
        4.3961, 4.3836, 4.3873, 4.4120, 4.3878, 4.4037, 4.4137, 4.3982, 4.3818,
        4.3978, 4.3554, 4.4036, 4.3864, 4.3732, 4.3970, 4.3873, 4.3998, 4.3984,
        4.3921, 4.3779, 4.3874, 4.3927, 4.3768, 4.3973, 4.4005, 4.3963, 4.4122,
        4.3842, 4.3992, 4.3929, 4.3817, 4.3975, 4.3874, 4.3544, 4.4028, 4.4080,
        4.3992, 4.3843, 4.3696, 4.3914, 4.3985, 4.3837, 4.4040, 4.3728, 4.3889,
        4.3998, 4.4125, 4.3925, 4.3335, 4.4116, 4.3780, 4.3845, 4.3740, 4.4108,
        4.3737, 4.3692, 4.3794, 4.3661, 4.3828, 4.3932, 4.3809, 4.4025, 4.3737,
        4.4011, 4.4049, 4.3917, 4.4074, 4.4002, 4.3984, 4.3723, 4.4027, 4.3911,
        4.4025, 4.3798, 4.3961, 4.3840, 4.4004, 4.4051, 4.3735, 4.4148, 4.4054,
        4.3781, 4.4085, 4.3837, 4.3912, 4.3900, 4.4033, 4.3929, 4.3841, 4.3553,
        4.4094, 4.4118, 4.3963, 4.3569, 4.3960, 4.4130, 4.3920, 4.3604, 4.3916,
        4.3894, 4.3831, 4.3807, 4.3978, 4.3906, 4.3983, 4.4052, 4.3908, 4.3854,
        4.4039, 4.4124, 4.4037, 4.3577, 4.4035, 4.4060, 4.4028, 4.4054, 4.4066,
        4.4122, 4.4048, 4.4020, 4.3905, 4.3803, 4.4014, 4.3859, 4.3737, 4.3935,
        4.3765, 4.4077, 4.3932, 4.4048, 4.4143, 4.4059, 4.4054, 4.4046, 4.4070,
        4.4011, 4.4097, 4.4047, 4.3928, 4.4019, 4.3733, 4.3674, 4.3299, 4.4160,
        4.3482, 4.3886, 4.3977, 4.4061, 4.3983, 4.4010, 4.3964, 4.4124, 4.3895,
        4.3926, 4.3769, 4.3933, 4.4052, 4.3984, 4.4133, 4.3744, 4.3826, 4.3997,
        4.4067, 4.4056, 4.4034, 4.3746, 4.3989, 4.3908, 4.3656, 4.3865, 4.3930,
        4.3980, 4.3956, 4.4023, 4.3943, 4.4059, 4.3928, 4.3844, 4.4162, 4.3760,
        4.3896, 4.4096, 4.3991, 4.3902, 4.4143, 4.4107, 4.3976, 4.4088, 4.4084,
        4.4061, 4.4160, 4.4106, 4.4037, 4.4126, 4.3858, 4.3976, 4.3773, 4.3676,
        4.4079, 4.3942, 4.3772, 4.3825, 4.4006, 4.4018, 4.4035, 4.3860, 4.4049,
        4.3611, 4.3868, 4.4011, 4.3829, 4.3825, 4.4097, 4.3895, 4.4063, 4.3952,
        4.3601, 4.4060, 4.3837, 4.3844, 4.3949, 4.3988, 4.4011, 4.3938, 4.3900,
        4.3926, 4.4077, 4.3781, 4.4113, 4.3975, 4.4088, 4.3994, 4.3989, 4.3931,
        4.4020, 4.3978, 4.4096, 4.4163, 4.3962, 4.4183, 4.3681, 4.4095, 4.3861,
        4.4075, 4.4135, 4.3796, 4.3953, 4.4065, 4.3982, 4.4105, 4.4093, 4.4055,
        4.3822, 4.3742, 4.3630, 4.4062, 4.3920, 4.3931, 4.4119, 4.4025, 4.3918,
        4.4067, 4.3812, 4.3933, 4.4048, 4.3872, 4.3930, 4.4080, 4.3755, 4.4021,
        4.3827, 4.3737, 4.3962, 4.4018, 4.3997, 4.4110, 4.3846, 4.4074, 4.3765,
        4.3679, 4.4085, 4.3985, 4.3941, 4.4024, 4.3820, 4.4093, 4.3916, 4.4004,
        4.3985, 4.4069, 4.3964, 4.4091, 4.3994, 4.3915, 4.3924, 4.3974, 4.3795,
        4.3753, 4.3913, 4.4062, 4.4076, 4.3936, 4.3853, 4.3937, 4.3917, 4.3985,
        4.4157, 4.4068, 4.4088, 4.3882, 4.4017, 4.3530, 4.3978, 4.3986, 4.3960,
        4.3945, 4.4029, 4.3995, 4.4037, 4.3829, 4.4048, 4.4052, 4.3885, 4.3838,
        4.4073, 4.4149, 4.4041, 4.3970, 4.3664, 4.3726, 4.4048, 4.4051, 4.3989,
        4.3931, 4.4035, 4.4127, 4.4053, 4.4035, 4.3760, 4.4120, 4.3958, 4.4022,
        4.4092, 4.3713, 4.3826, 4.4111, 4.3966, 4.3781, 4.3356, 4.4039, 4.3793,
        4.3936, 4.3976, 4.3932, 4.3872, 4.4076, 4.3942, 4.4040, 4.4167, 4.4090,
        4.4108, 4.4059, 4.3900, 4.3939, 4.3872, 4.3858, 4.4005, 4.3940, 4.4075,
        4.4013, 4.3923, 4.4137, 4.3809, 4.4050, 4.3943, 4.4077, 4.4122, 4.3832,
        4.3834, 4.3974, 4.4035, 4.3910, 4.4097, 4.3872, 4.4053, 4.3988, 4.3907,
        4.4041, 4.3995, 4.3915, 4.4107, 4.4025, 4.3961, 4.4006, 4.3405, 4.3764,
        4.3835, 4.3952, 4.3970, 4.3844, 4.3905, 4.3719, 4.4055, 4.3620, 4.3802,
        4.3952, 4.3949, 4.3790, 4.3995, 4.4047, 4.4052, 4.3763, 4.3971, 4.3753,
        4.3631, 4.3840, 4.4022, 4.4043, 4.4069, 4.4000, 4.3725, 4.3840]

RHO2 = [4.5015, 4.5087, 4.4978, 4.4807, 4.5069, 4.4940, 4.4947, 4.4922, 4.4870,
        4.4775, 4.5022, 4.4747, 4.5108, 4.5026, 4.4920, 4.5057, 4.5014, 4.4952,
        4.5065, 4.4968, 4.4708, 4.4931, 4.4901, 4.5038, 4.4899, 4.5102, 4.5012,
        4.4985, 4.4941, 4.5055, 4.5035, 4.5035, 4.5022, 4.5102, 4.5063, 4.4799,
        4.4787, 4.4846, 4.5072, 4.4997, 4.4854, 4.5094, 4.4976, 4.5025, 4.5051,
        4.4962, 4.4990, 4.4916, 4.4883, 4.4881, 4.4915, 4.5035, 4.5099, 4.5031,
        4.5018, 4.5012, 4.4723, 4.5034, 4.5046, 4.4814, 4.4944, 4.4647, 4.4871,
        4.4780, 4.5023, 4.5023, 4.4946, 4.4841, 4.5049, 4.4878, 4.4553, 4.4623,
        4.5074, 4.5059, 4.4986, 4.4942, 4.5047, 4.5019, 4.5087, 4.5029, 4.5036,
        4.5080, 4.5129, 4.4715, 4.5108, 4.4842, 4.4956, 4.4984, 4.5031, 4.5070,
        4.5041, 4.4888, 4.5056, 4.5088, 4.5025, 4.5033, 4.5107, 4.5019, 4.4881,
        4.4835, 4.4973, 4.5079, 4.4964, 4.4705, 4.5007, 4.5036, 4.5001, 4.5032,
        4.4970, 4.4964, 4.4933, 4.5034, 4.4883, 4.4975, 4.5057, 4.4982, 4.5108,
        4.4989, 4.4968, 4.4852, 4.4911, 4.4939, 4.4990, 4.4803, 4.5033, 4.5014,
        4.4898, 4.4947, 4.4804, 4.5013, 4.4760, 4.5015, 4.5067, 4.4875, 4.4944,
        4.5021, 4.5117, 4.4898, 4.4546, 4.5111, 4.4773, 4.4986, 4.4680, 4.5072,
        4.4895, 4.5059, 4.4890, 4.5024, 4.4879, 4.5025, 4.4875, 4.5055, 4.4960,
        4.4909, 4.5082, 4.4925, 4.5008, 4.5029, 4.4946, 4.4764, 4.5020, 4.5003,
        4.5010, 4.4821, 4.5036, 4.4960, 4.5049, 4.5065, 4.4924, 4.5118, 4.5100,
        4.4894, 4.5097, 4.4976, 4.4757, 4.4971, 4.5037, 4.5027, 4.4935, 4.4968,
        4.5087, 4.5080, 4.5023, 4.4787, 4.4956, 4.5107, 4.4880, 4.4917, 4.5037,
        4.5000, 4.4935, 4.4893, 4.5068, 4.4923, 4.5030, 4.4979, 4.4968, 4.4870,
        4.5041, 4.5103, 4.5096, 4.4770, 4.5019, 4.5057, 4.5025, 4.5052, 4.5053,
        4.5067, 4.4945, 4.5010, 4.4948, 4.4905, 4.5010, 4.4906, 4.4938, 4.5013,
        4.4858, 4.5015, 4.4957, 4.5042, 4.5112, 4.5050, 4.5052, 4.5011, 4.5056,
        4.5021, 4.5091, 4.5042, 4.5030, 4.5069, 4.4933, 4.4871, 4.4611, 4.5129,
        4.4830, 4.4869, 4.5010, 4.5054, 4.5018, 4.5043, 4.5019, 4.5122, 4.4905,
        4.4960, 4.5003, 4.5056, 4.5068, 4.4942, 4.5120, 4.4823, 4.5006, 4.4971,
        4.5062, 4.5076, 4.5072, 4.4969, 4.5036, 4.5054, 4.4904, 4.4840, 4.4948,
        4.4929, 4.5018, 4.5052, 4.4948, 4.5110, 4.4955, 4.4775, 4.5144, 4.4814,
        4.5027, 4.5092, 4.5024, 4.4809, 4.5119, 4.5095, 4.5058, 4.5083, 4.5080,
        4.5049, 4.5132, 4.5094, 4.5051, 4.5077, 4.4749, 4.4987, 4.4950, 4.4883,
        4.5065, 4.4995, 4.4984, 4.4843, 4.5008, 4.5046, 4.4958, 4.4860, 4.5082,
        4.4847, 4.4892, 4.5043, 4.4916, 4.4940, 4.5078, 4.5012, 4.5003, 4.4990,
        4.4841, 4.5040, 4.4981, 4.4844, 4.4998, 4.4361, 4.5063, 4.5030, 4.4933,
        4.4939, 4.5062, 4.4662, 4.5102, 4.4985, 4.5100, 4.4990, 4.4989, 4.5007,
        4.5009, 4.5010, 4.5092, 4.5147, 4.4984, 4.5146, 4.4949, 4.5086, 4.4896,
        4.5013, 4.5113, 4.4904, 4.5030, 4.5070, 4.5041, 4.5083, 4.5010, 4.5067,
        4.4733, 4.4852, 4.4771, 4.5028, 4.4957, 4.5017, 4.5112, 4.5053, 4.4880,
        4.5079, 4.4856, 4.5007, 4.5075, 4.4922, 4.4972, 4.5055, 4.4958, 4.5035,
        4.4859, 4.5080, 4.5038, 4.5020, 4.4886, 4.5103, 4.4758, 4.5077, 4.5073,
        4.4759, 4.5074, 4.5029, 4.4966, 4.4999, 4.4727, 4.5022, 4.4877, 4.5077,
        4.4993, 4.5030, 4.4930, 4.5060, 4.4977, 4.4958, 4.5008, 4.5001, 4.4845,
        4.4602, 4.4923, 4.5037, 4.5079, 4.4969, 4.4931, 4.4925, 4.4945, 4.4991,
        4.5110, 4.5019, 4.5086, 4.5018, 4.5031, 4.4785, 4.4985, 4.5023, 4.4914,
        4.4923, 4.5087, 4.5008, 4.5050, 4.4844, 4.5052, 4.5037, 4.5027, 4.4875,
        4.5082, 4.5097, 4.5049, 4.5065, 4.4613, 4.4779, 4.5063, 4.5063, 4.4921,
        4.5001, 4.5031, 4.5091, 4.5057, 4.5023, 4.4973, 4.5107, 4.5028, 4.5023,
        4.5106, 4.4731, 4.4955, 4.5103, 4.4952, 4.4910, 4.4799, 4.5042, 4.4882,
        4.4929, 4.5033, 4.5032, 4.5070, 4.5062, 4.5017, 4.5067, 4.5151, 4.5071,
        4.4948, 4.5060, 4.4907, 4.4899, 4.4781, 4.4983, 4.4974, 4.5019, 4.5078,
        4.4927, 4.5020, 4.5039, 4.4917, 4.5074, 4.4919, 4.5092, 4.5105, 4.4984,
        4.4772, 4.4916, 4.5005, 4.4993, 4.5089, 4.4989, 4.5046, 4.4982, 4.4928,
        4.5065, 4.4975, 4.4900, 4.5084, 4.5017, 4.4997, 4.5026, 4.4934, 4.5006,
        4.4928, 4.4920, 4.4883, 4.4978, 4.5074, 4.4784, 4.5116, 4.4828, 4.4826,
        4.4973, 4.4915, 4.4835, 4.4979, 4.5012, 4.5055, 4.4922, 4.5005, 4.4818,
        4.4750, 4.4968, 4.4980, 4.5039, 4.5057, 4.5028, 4.4877, 4.4998]

# Generate sample data
np.random.seed(42)
data = pd.DataFrame({
    'Category': ['2.0'] * 512 + ['2.5'] * 512 + ['3.0'] * 512 + ['3.5'] * 512 + ['4.0'] * 512 + ['4.5'] * 512 + ['5.0'] * 512,
    'Value': np.concatenate([np.array(RHO2), np.array(RHO25), np.array(RHO3), np.array(RHO35), np.array(RHO4), np.array(RHO45), np.array(RHO5)])
})

# # Set the color palette
# palette = {
#     '2': '#1f77b4',   # blue
#     '2.5': '#9467bd', # purple
#     '3': '#ff7f0e',   # orange
#     '3.5': '#8c564b', # brown
#     '4': '#2ca02c',   # green
#     '4.5': '#e377c2', # pink
#     '5': '#d62728'    # red
# }

fontsize = 24
number_size = 20
# Create the box plot with customizations
plt.figure(figsize=(8, 6))
sns.boxplot(x='Category', y='Value', data=data)

# Customize labels and title
# plt.title('Entropies of 512 samples', fontsize=fontsize)
plt.xlabel(r'$\rho$', fontsize=fontsize)
plt.ylabel('Entropy', fontsize=fontsize)

# Customize tick sizes
plt.xticks(fontsize=number_size)
plt.yticks(fontsize=number_size)

plt.grid(True, linestyle='--', alpha=0.6)
plt.tight_layout()
plt.savefig('./data/entropy/rho_teacher_entropy.pdf', format="pdf", bbox_inches="tight")
